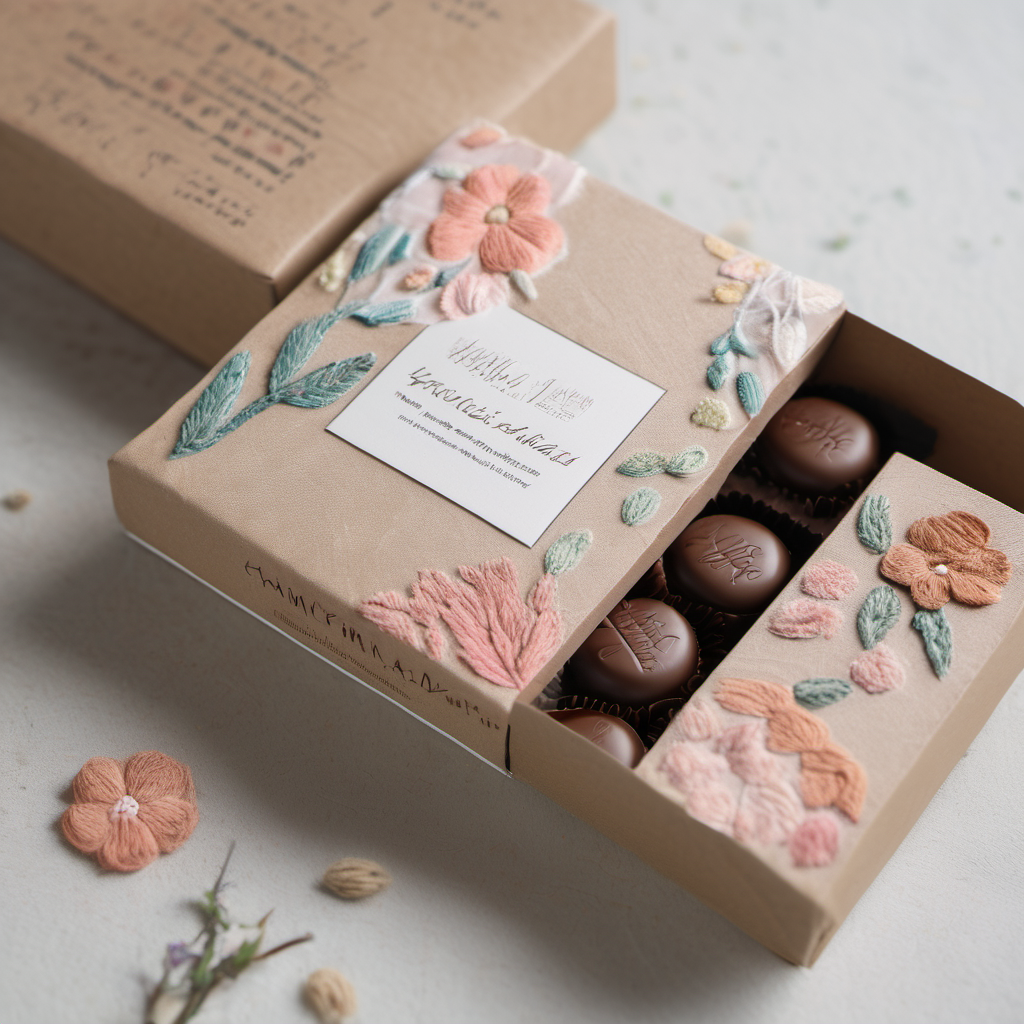
Generation parameters embedded in this image by AUTOMATIC1111 Stable Diffusion web UI or a fork of it (Forge, ...) (PNG 'parameters' text chunk):
Chocolate packaging showcasing handmade craftsmanship with intricate details like hand-embroidered flowers and handwritten text, emphasizing the careful and creative production of the product. Soft pastel tones with a natural, handmade feel, possibly incorporating natural materials like wood or burlap. 50mm shot with a macro lens to highlight the textures and details of the packaging. Soft natural lighting to enhance the handmade aesthetic. High resolution with a shallow depth of field to keep the focus on the packaging."
 
Steps: 30, Sampler: DPM++ 2M Karras, CFG scale: 7, Seed: 1867260468, Size: 1024x1024, Model hash: 31e35c80fc, Model: sd_xl_base_1.0, Version: v1.6.1